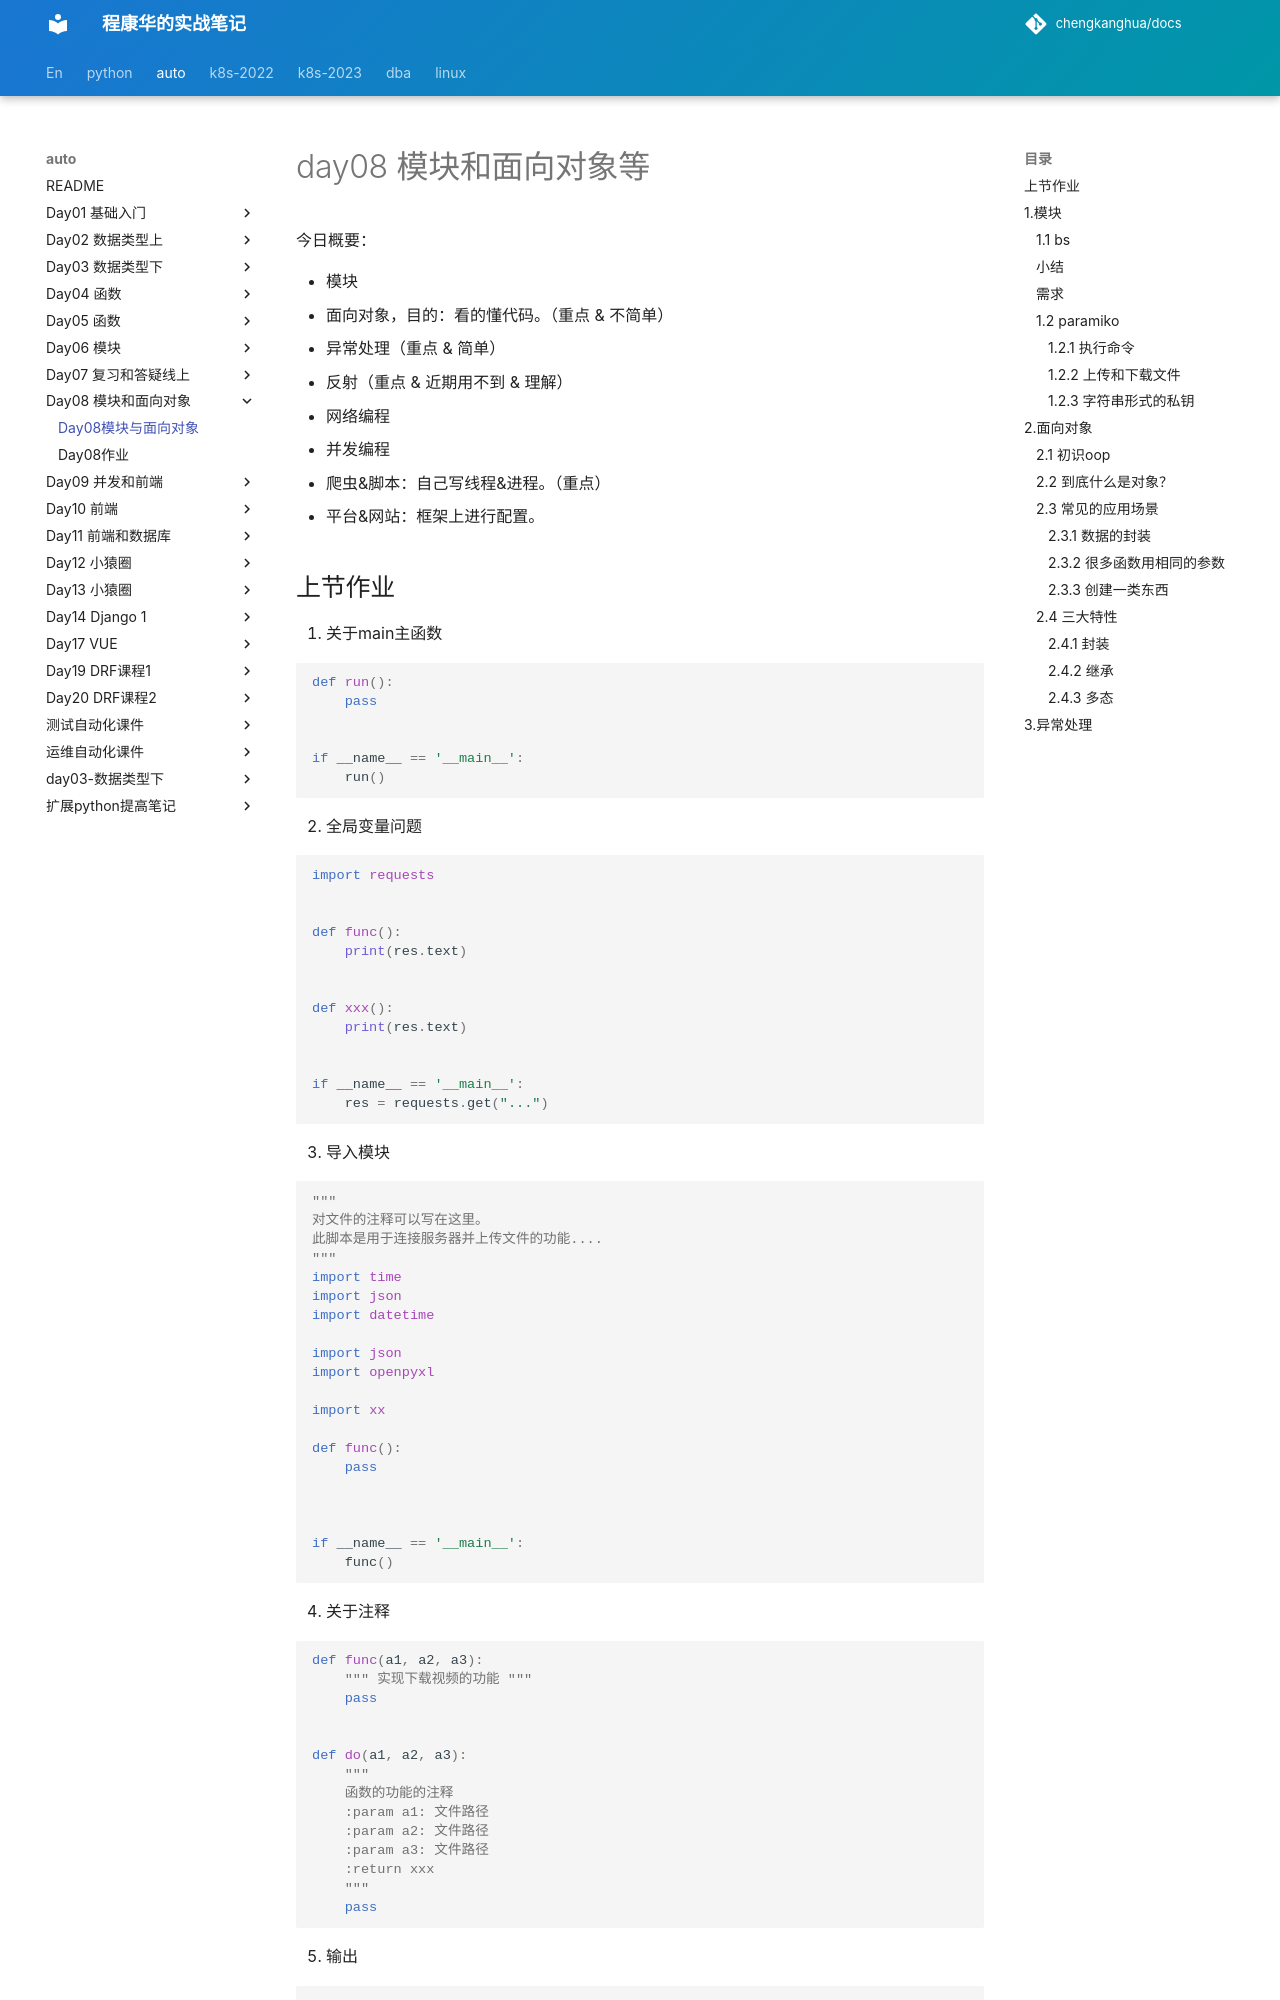

repository: chengkanghua/docs · page: auto/day08-模块和面向对象/day08.html · generator: mkdocs

# day08 模块和面向对象等

今日概要：

- 模块
- 面向对象，目的：看的懂代码。（重点 & 不简单）
- 异常处理（重点 & 简单）
- 反射（重点 & 近期用不到 & 理解）
- 网络编程
- 并发编程
  - 爬虫&脚本：自己写线程&进程。（重点）
  - 平台&网站：框架上进行配置。



## 上节作业

1. 关于main主函数

   ```python
   def run():
       pass
   
   
   if __name__ == '__main__':
       run()
   ```

2. 全局变量问题

   ```python
   import requests
   
   
   def func():
       print(res.text)
   
   
   def xxx():
       print(res.text)
   
   
   if __name__ == '__main__':
       res = requests.get("...")
   ```

3. 导入模块

   ```python
   """
   对文件的注释可以写在这里。
   此脚本是用于连接服务器并上传文件的功能....
   """
   import time
   import json
   import datetime
   
   import json
   import openpyxl
   
   import xx
   
   def func():
       pass
   
   
   
   if __name__ == '__main__':
       func()
   ```

4. 关于注释

   ```python
   def func(a1, a2, a3):
       """ 实现下载视频的功能 """
       pass
   
   
   def do(a1, a2, a3):
       """
       函数的功能的注释
       :param a1: 文件路径
       :param a2: 文件路径
       :param a3: 文件路径
       :return xxx
       """
       pass
   ```

5. 输出

   ```python
   import time
   
   for i in range(100):
       message = "\r{}%".format(i)
       print(message, end="")
       time.sleep(0.2)
   ```

6. 关于单元格对象

   ```python
   cell_object = sheet.cell(1,5)
   cell_object.value = "你好"
   cele_object.border = 边框..
   cele_object.border = 边框..
   ```

   ```python
   sheet.cell(1,5).value = "你好"
   
   c = sheet.cell(1,5)
   c1.border = ?
   c1.border = ?
   ```

7. 写Excel的提示

   ```python
   sheet.cell(1,1).value = "ID"
   sheet.cell(1,2).value = "名称"
   sheet.cell(1,3).value = "URL"
   ```

   ```python
   data_list = ["ID","名称","URL"]
   for item in data_list:
       sheet.cell(1,1).value = item
   ```
